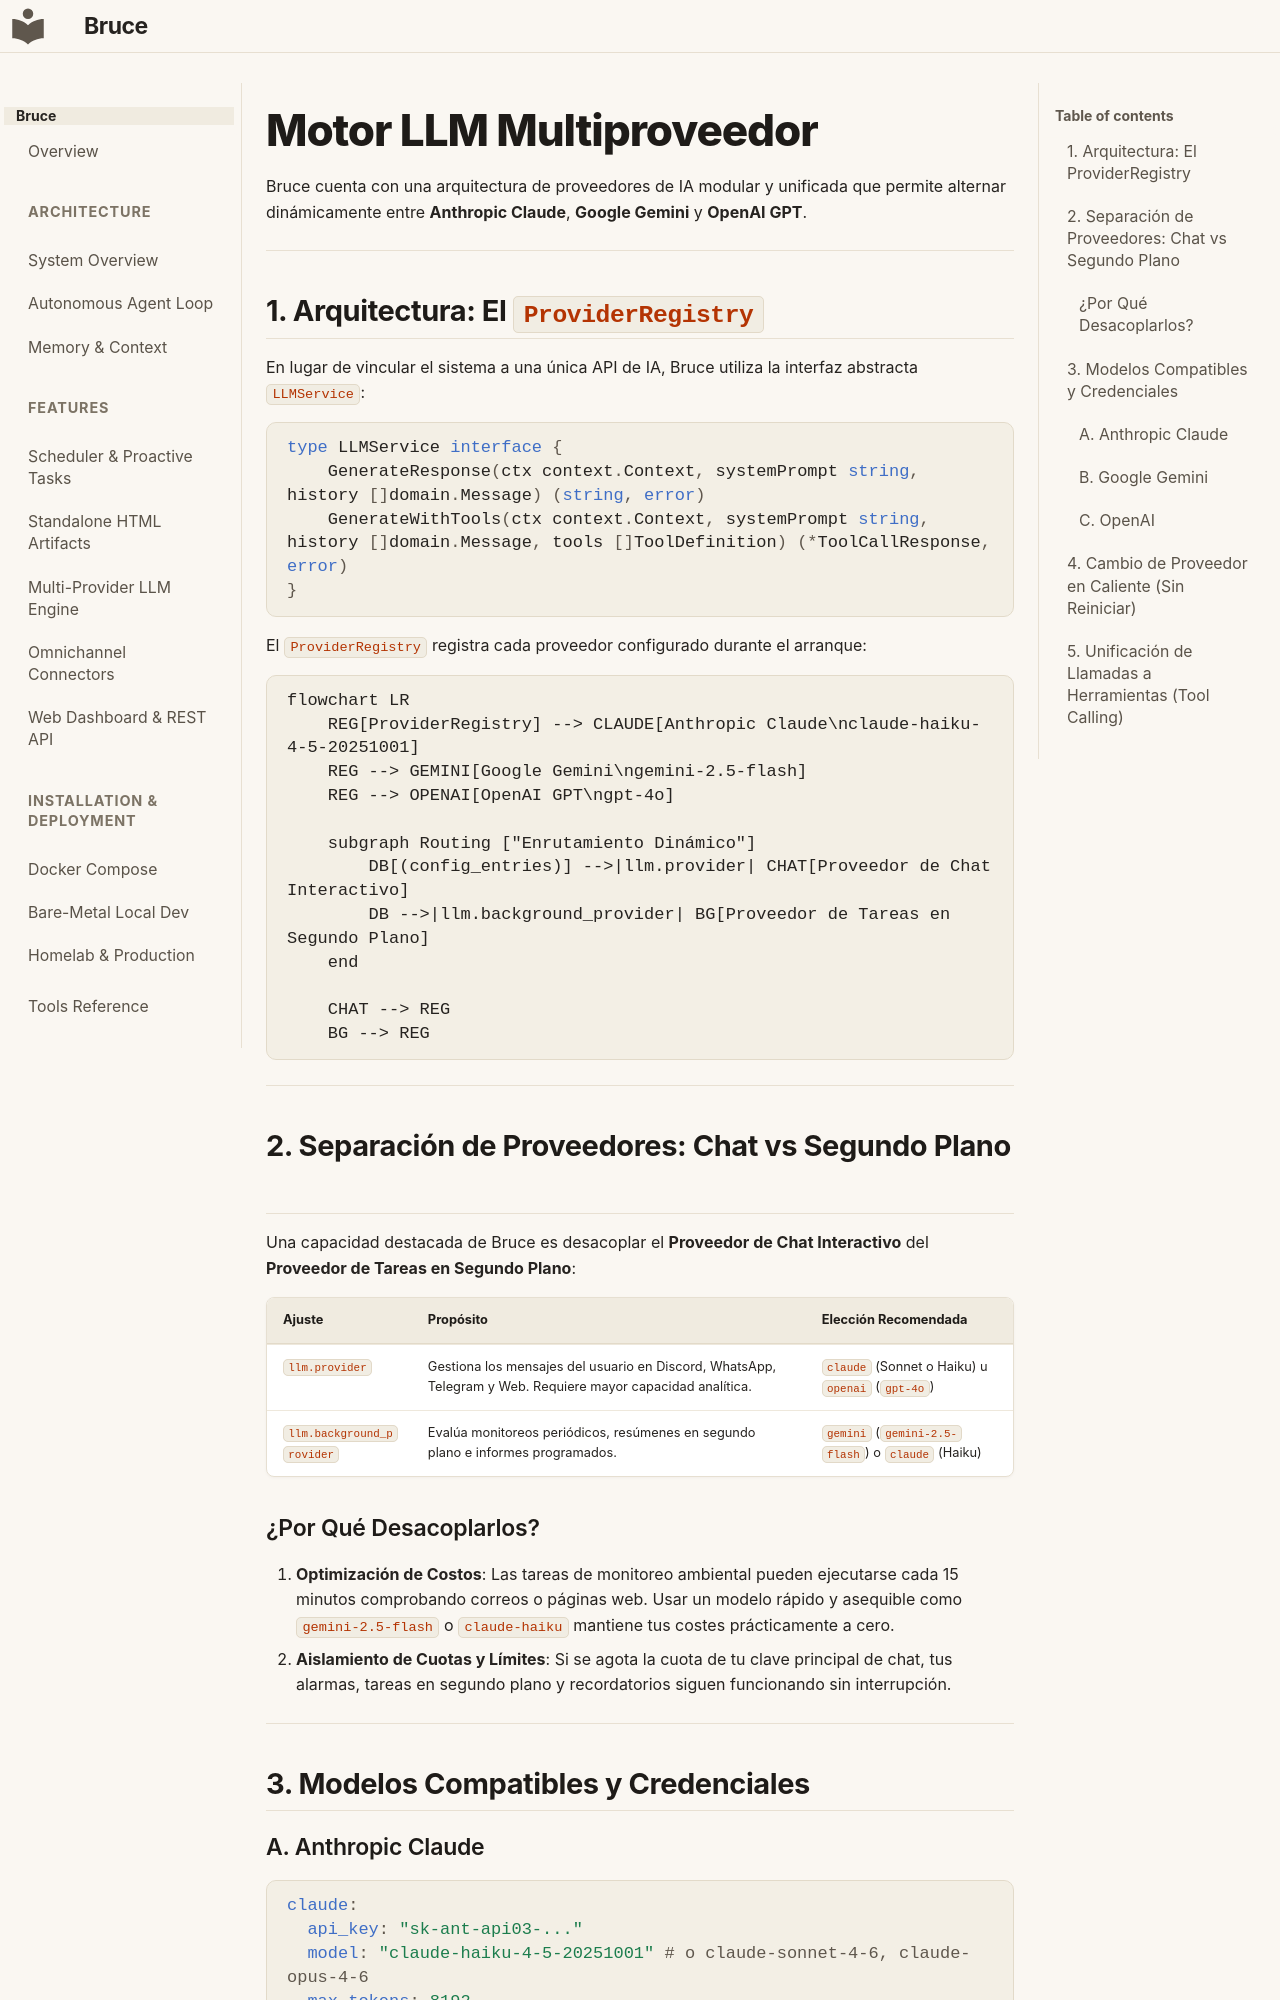

repository: DemitriusQuadros/bruce · page: features/llm-providers.es/index.html · generator: mkdocs

# Motor LLM Multiproveedor

Bruce cuenta con una arquitectura de proveedores de IA modular y unificada que permite alternar dinámicamente entre **Anthropic Claude**, **Google Gemini** y **OpenAI GPT**.

---

## 1. Arquitectura: El `ProviderRegistry`

En lugar de vincular el sistema a una única API de IA, Bruce utiliza la interfaz abstracta `LLMService`:

```go
type LLMService interface {
    GenerateResponse(ctx context.Context, systemPrompt string, history []domain.Message) (string, error)
    GenerateWithTools(ctx context.Context, systemPrompt string, history []domain.Message, tools []ToolDefinition) (*ToolCallResponse, error)
}
```

El `ProviderRegistry` registra cada proveedor configurado durante el arranque:

```mermaid
flowchart LR
    REG[ProviderRegistry] --> CLAUDE[Anthropic Claude\nclaude-haiku-4-5-20251001]
    REG --> GEMINI[Google Gemini\ngemini-2.5-flash]
    REG --> OPENAI[OpenAI GPT\ngpt-4o]
    
    subgraph Routing ["Enrutamiento Dinámico"]
        DB[(config_entries)] -->|llm.provider| CHAT[Proveedor de Chat Interactivo]
        DB -->|llm.background_provider| BG[Proveedor de Tareas en Segundo Plano]
    end
    
    CHAT --> REG
    BG --> REG
```

---

## 2. Separación de Proveedores: Chat vs Segundo Plano

Una capacidad destacada de Bruce es desacoplar el **Proveedor de Chat Interactivo** del **Proveedor de Tareas en Segundo Plano**:

| Ajuste | Propósito | Elección Recomendada |
|---|---|---|
| `llm.provider` | Gestiona los mensajes del usuario en Discord, WhatsApp, Telegram y Web. Requiere mayor capacidad analítica. | `claude` (Sonnet o Haiku) u `openai` (`gpt-4o`) |
| `llm.background_provider` | Evalúa monitoreos periódicos, resúmenes en segundo plano e informes programados. | `gemini` (`gemini-2.5-flash`) o `claude` (Haiku) |

### ¿Por Qué Desacoplarlos?
1. **Optimización de Costos**: Las tareas de monitoreo ambiental pueden ejecutarse cada 15 minutos comprobando correos o páginas web. Usar un modelo rápido y asequible como `gemini-2.5-flash` o `claude-haiku` mantiene tus costes prácticamente a cero.
2. **Aislamiento de Cuotas y Límites**: Si se agota la cuota de tu clave principal de chat, tus alarmas, tareas en segundo plano y recordatorios siguen funcionando sin interrupción.

---
